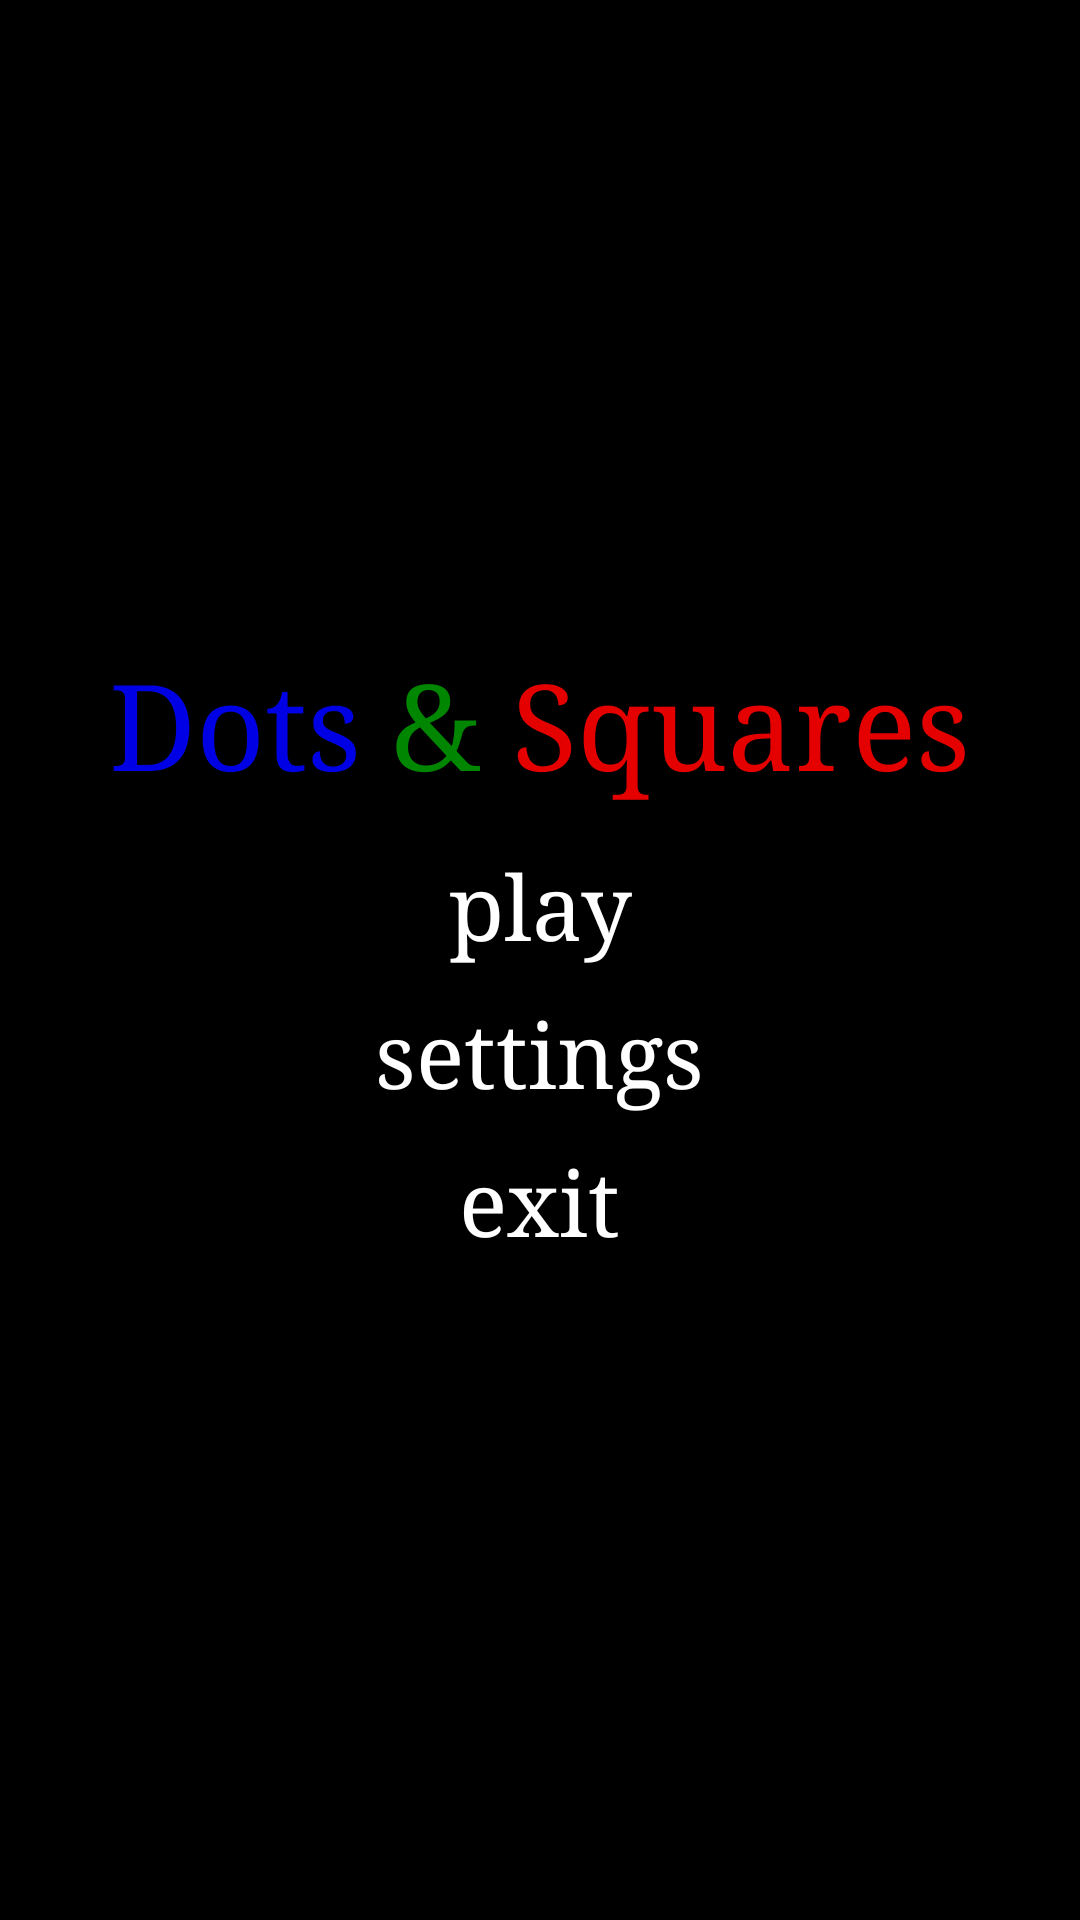

The Android layout XML behind this screen, and the referenced resources:
<!-- AndroidManifest.xml: application theme android:Theme.NoTitleBar.Fullscreen -->
<!-- res/layout/main_menu.xml -->
<?xml version="1.0" encoding="utf-8"?>
<LinearLayout xmlns:android="http://schemas.android.com/apk/res/android"
              android:orientation="vertical"
              android:layout_width="match_parent"
              android:layout_height="match_parent"
              android:background="@android:color/background_dark" android:gravity="center">

    <LinearLayout
            android:orientation="vertical"
            android:layout_width="fill_parent"
            android:layout_height="fill_parent" android:gravity="center" android:layout_weight="8">
        <LinearLayout
                android:orientation="horizontal"
                android:layout_width="wrap_content"
                android:layout_height="wrap_content"
                android:layout_marginBottom="10dp">
            <TextView android:text="@string/app_name_part_1" android:textColor="@color/foreground_default" style="@style/appTitle"/>
            <TextView android:text="@string/app_name_part_2" android:textColor="@color/player_1_default" style="@style/appTitle"/>
            <TextView android:text="@string/app_name_part_3" android:textColor="@color/player_2_default" style="@style/appTitle"/>
        </LinearLayout>
        <Button
                android:text="play"
                android:id="@+id/playButton"
                android:onClick="play" style="@style/menuButton"/>
        <Spinner
                android:id="@+id/board_size_options" android:prompt="@string/choose_board_size"
                style="@style/menuSpinner"/>
        <Spinner
                android:id="@+id/opponent_options" android:prompt="@string/choose_opponent"
                style="@style/menuSpinner"/>
        <Button
                android:text="settings"
                android:id="@+id/settingsButton"
                android:onClick="settings" style="@style/menuButton"/>
        <Button
                android:text="exit"
                android:id="@+id/exitButton"
                android:onClick="exit" style="@style/menuButton"/>
    </LinearLayout>
</LinearLayout>
<!-- resources referenced by this layout -->
<resources>
  <color name="foreground_default">#0000E5</color>
  <color name="player_1_default">#008600</color>
  <color name="player_2_default">#E50000</color>
  <string name="app_name_part_1">"Dots "</string>
  <string name="app_name_part_2">"&amp; "</string>
  <string name="app_name_part_3">Squares</string>
  <string name="choose_board_size">Choose board size</string>
  <string name="choose_opponent">Choose opponent</string>
  <style name="appTitle">
          <item name="android:layout_width">wrap_content</item>
          <item name="android:layout_height">wrap_content</item>
          <item name="android:textSize">40dp</item>
          <item name="android:typeface">serif</item>
      </style>
  <style name="menuButton">
          <item name="android:layout_width">wrap_content</item>
          <item name="android:layout_height">wrap_content</item>
          <item name="android:layout_gravity">center</item>
          <item name="android:background">@color/background_color</item>
          <item name="android:textSize">30dp</item>
          <item name="android:paddingTop">5dp</item>
          <item name="android:paddingBottom">5dp</item>
          <item name="android:textColor">@color/menu</item>
          <item name="android:typeface">serif</item>
      </style>
  <style name="menuSpinner">
          <item name="android:layout_width">wrap_content</item>
          <item name="android:layout_height">wrap_content</item>
          <item name="android:layout_gravity">center</item>
          <item name="android:spinnerMode">dialog</item>
          <item name="android:background">@color/background_color</item>
          <item name="android:typeface">serif</item>
      </style>
  <color name="background_color">#000000</color>
</resources>
